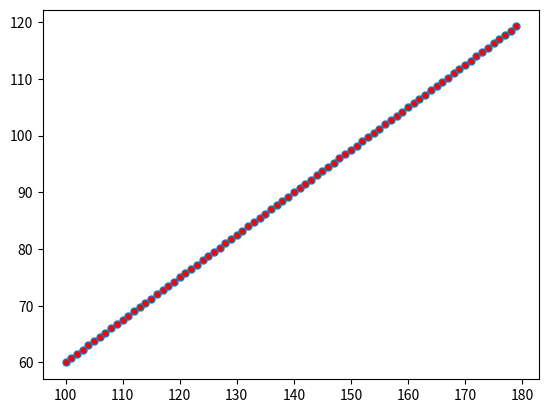

This figure's Python source:
from matplotlib import pyplot as pt 

def DDA(x0,y0,x1,y1):
    dx = abs(x1-x0)
    dy = abs(y1-y0)

    if(dx>dy):
        steps = dx
    else:
        steps = dy

    xi = dx/steps
    yi = dy/steps

    x = float(x0)
    y = float(y0)

    x_coordinates = []
    y_coordinates = []
    
    for i in range(steps):
        x_coordinates.append(x)
        y_coordinates.append(y)
        x = x + xi
        y = y + yi

    pt.plot(x_coordinates,y_coordinates,marker = "o",markersize = 5,markerfacecolor = "red")
    pt.show()

if __name__ == "__main__":
    DDA(100,60,20,120)